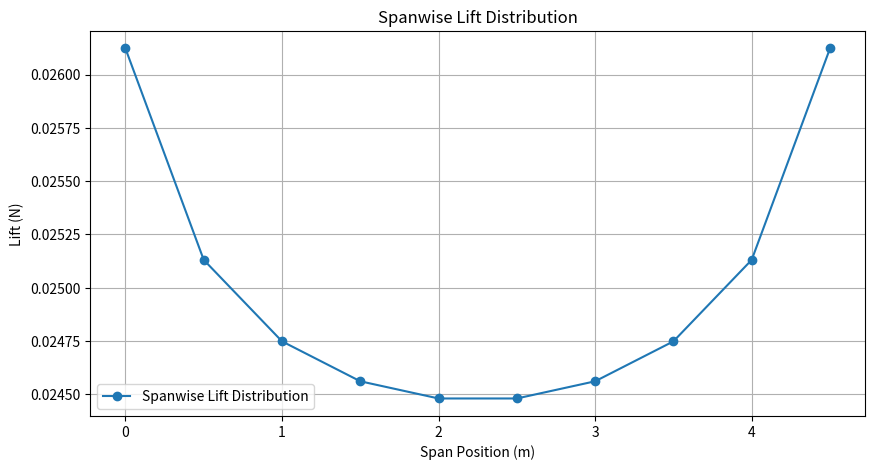

The script that saved this image:
import numpy as np
import matplotlib.pyplot as plt
from scipy.sparse.linalg import gmres

# Wing geometry parameters
span = 10.0  # Total span of the wing
root_chord = 1.5  # Chord length at the root of the wing
tip_chord = 1.0  # Chord length at the tip of the wing
num_spanwise = 10  # Number of panels spanwise
num_chordwise = 4  # Number of panels chordwise

# Aerodynamic conditions
alpha = 5.0  # Freestream angle of attack in degrees
V_inf = 1.0  # Freestream velocity in m/s
rho = 1.225  # Air density in kg/m^3

# Calculate span and chord distributions
y_positions = np.linspace(0, span / 2, num_spanwise + 1)  # Spanwise positions from root to tip (semi-span)
chord_lengths = np.linspace(root_chord, tip_chord, num_spanwise + 1)  # Chord lengths from root to tip

# Initialize lists to hold control point coordinates
control_points_x = []  # Chordwise positions of control points
control_points_y = []  # Spanwise positions of control points

# Generate control points for each panel
for i in range(num_spanwise):
    span_start = y_positions[i]
    span_end = y_positions[i + 1]
    span_mid = (span_start + span_end) / 2
    
    chord_start = chord_lengths[i]
    chord_end = chord_lengths[i + 1]
    chordwise_positions = np.linspace(chord_start, chord_end, num_chordwise + 1)
    
    for j in range(num_chordwise):
        chord_start = chordwise_positions[j]
        chord_end = chordwise_positions[j + 1]
        chord_mid = (chord_start + chord_end) / 2
        
        control_points_x.append(chord_mid)
        control_points_y.append(span_mid)

# Number of control points (total panels)
num_control_points = len(control_points_x)

# Initialize the AIC matrix
AIC = np.zeros((num_control_points, num_control_points))

# Define the vortex influence function
def vortex_influence(x_i, y_i, x_j, y_j):
    r = np.sqrt((x_i - x_j)**2 + (y_i - y_j)**2)
    if r == 0:
        return 0  # Avoid division by zero
    else:
        return 1 / (4 * np.pi * r)

# Populate the AIC matrix
for i in range(num_control_points):
    for j in range(num_control_points):
        x_i, y_i = control_points_x[i], control_points_y[i]
        x_j, y_j = control_points_x[j], control_points_y[j]
        AIC[i, j] = vortex_influence(x_i, y_i, x_j, y_j)

# Solve for circulation strengths (gamma) using GMRES
alpha_rad = np.radians(alpha)
RHS = np.sin(alpha_rad) * np.ones(num_control_points)
gamma, exitCode = gmres(AIC, RHS)

# Calculate spanwise lift distribution
lift_per_panel = rho * V_inf * gamma
spanwise_lift = np.zeros(num_spanwise)
for i in range(num_spanwise):
    spanwise_lift[i] = np.sum(lift_per_panel[i * num_chordwise : (i + 1) * num_chordwise])

# Plot the spanwise lift distribution
plt.figure(figsize=(10, 5))
plt.plot(y_positions[:num_spanwise], spanwise_lift, '-o', label='Spanwise Lift Distribution')
plt.xlabel('Span Position (m)')
plt.ylabel('Lift (N)')
plt.title('Spanwise Lift Distribution')
plt.legend()
plt.grid(True)
plt.show()
